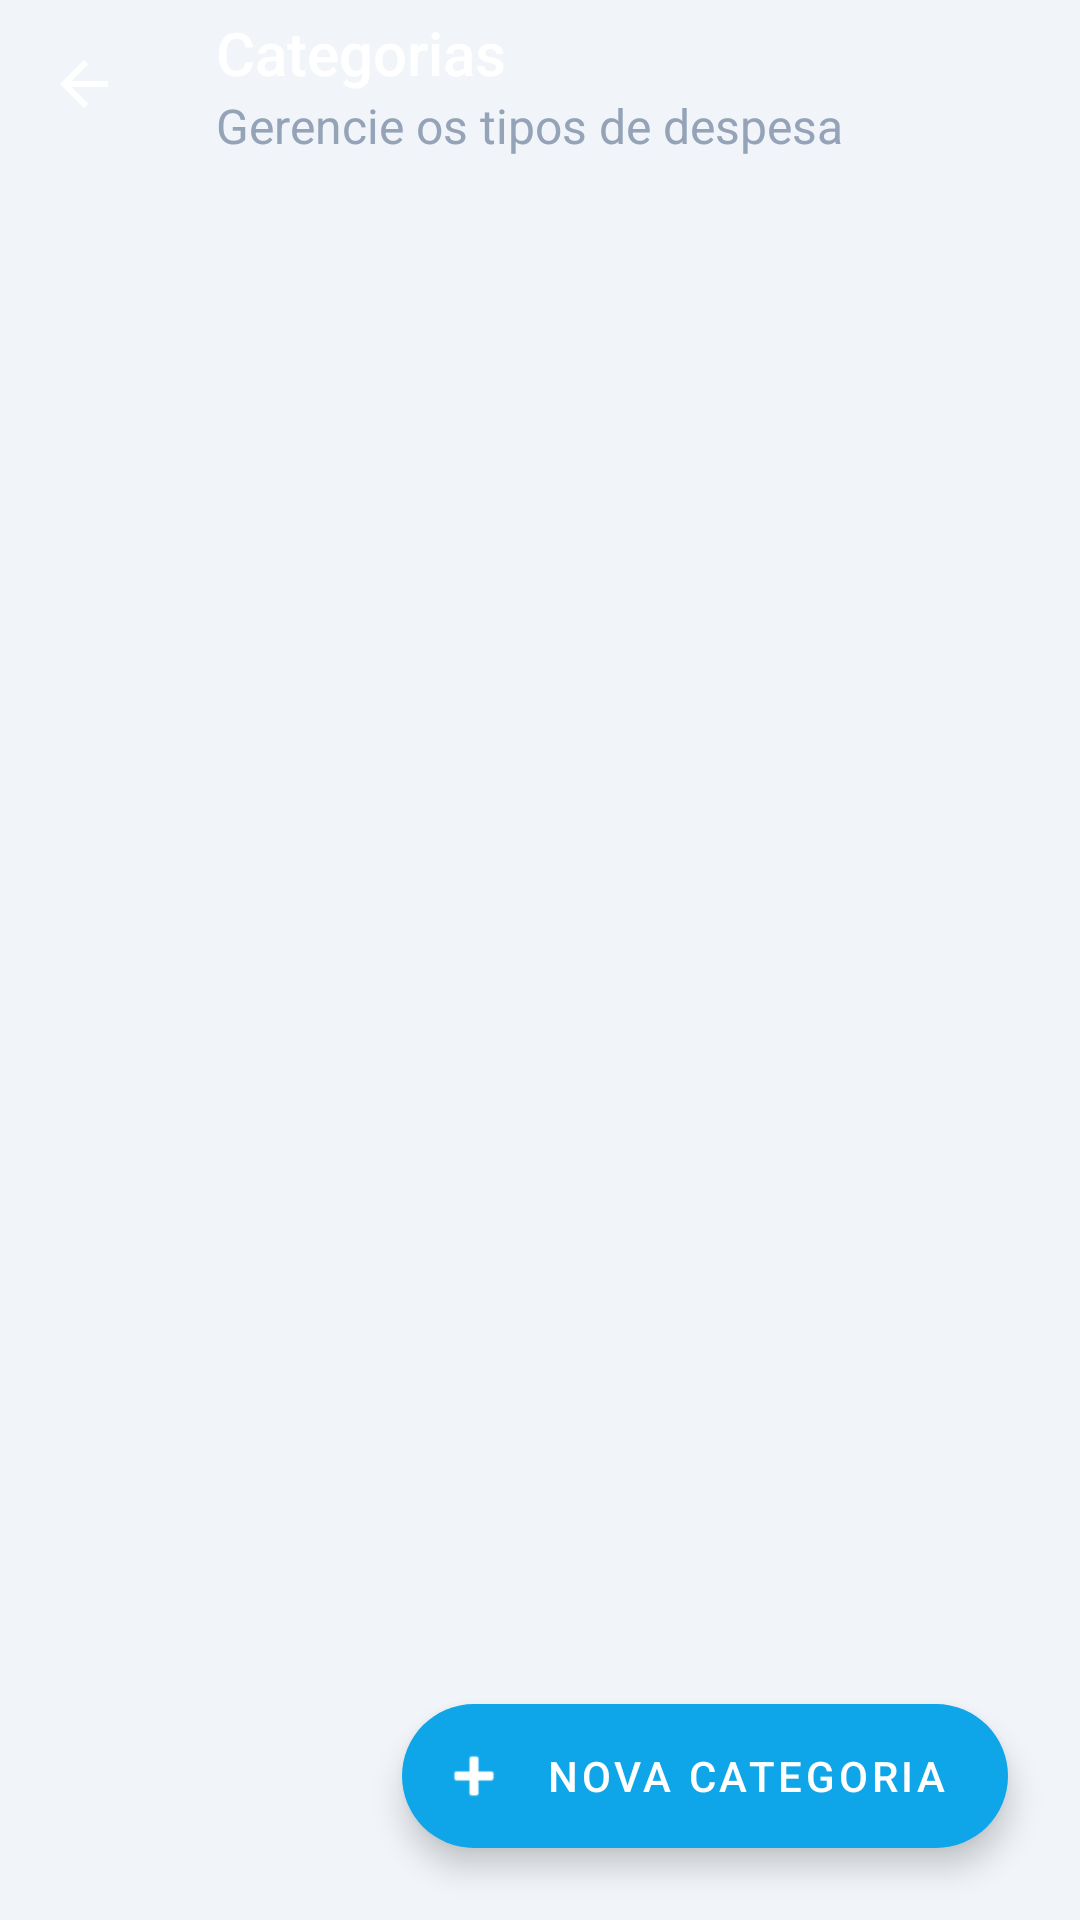

Android layout source for this screen:
<!-- AndroidManifest.xml: application theme Theme.CostControl -->
<!-- res/layout/activity_category_list.xml -->
<?xml version="1.0" encoding="utf-8"?>
<androidx.coordinatorlayout.widget.CoordinatorLayout xmlns:android="http://schemas.android.com/apk/res/android"
    xmlns:app="http://schemas.android.com/apk/res-auto"
    android:layout_width="match_parent"
    android:layout_height="match_parent"
    android:background="@color/backgroundColor">

    <LinearLayout
        android:layout_width="match_parent"
        android:layout_height="match_parent"
        android:orientation="vertical">

        <androidx.appcompat.widget.Toolbar
            android:id="@+id/toolbar"
            style="@style/Widget.CostControl.Toolbar"
            android:layout_width="match_parent"
            android:layout_height="?attr/actionBarSize"
            app:navigationIcon="?attr/homeAsUpIndicator"
            app:subtitle="@string/list_categories_subtitle"
            app:title="Categorias" />

        <FrameLayout
            android:layout_width="match_parent"
            android:layout_height="0dp"
            android:layout_weight="1">

            <androidx.recyclerview.widget.RecyclerView
                android:id="@+id/rvCategories"
                android:layout_width="match_parent"
                android:layout_height="match_parent"
                android:clipToPadding="false"
                android:paddingTop="@dimen/spacing_sm"
                android:paddingBottom="88dp"
                android:overScrollMode="never" />

            <ProgressBar
                android:id="@+id/progressBar"
                android:layout_width="wrap_content"
                android:layout_height="wrap_content"
                android:layout_gravity="center"
                android:indeterminateTint="@color/colorAccent"
                android:visibility="gone" />

            <LinearLayout
                android:id="@+id/emptyStateLayout"
                android:layout_width="wrap_content"
                android:layout_height="wrap_content"
                android:layout_gravity="center"
                android:gravity="center"
                android:orientation="vertical"
                android:padding="@dimen/spacing_xl"
                android:visibility="gone">

                <ImageView
                    android:layout_width="72dp"
                    android:layout_height="72dp"
                    android:alpha="0.5"
                    android:contentDescription="@null"
                    android:src="@drawable/ic_category"
                    app:tint="@color/textColorSecondary" />

                <TextView
                    android:id="@+id/tvEmptyState"
                    android:layout_width="wrap_content"
                    android:layout_height="wrap_content"
                    android:layout_marginTop="@dimen/spacing_md"
                    android:gravity="center"
                    android:text="@string/empty_categories"
                    android:textColor="@color/textColorSecondary"
                    android:textSize="15sp" />
            </LinearLayout>
        </FrameLayout>
    </LinearLayout>

    <com.google.android.material.floatingactionbutton.ExtendedFloatingActionButton
        android:id="@+id/fabAddCategory"
        android:layout_width="wrap_content"
        android:layout_height="wrap_content"
        android:layout_gravity="bottom|end"
        android:layout_margin="@dimen/spacing_lg"
        android:text="@string/fab_add_category"
        android:textColor="@color/white"
        app:backgroundTint="@color/colorAccent"
        app:icon="@android:drawable/ic_input_add"
        app:iconTint="@color/white" />

</androidx.coordinatorlayout.widget.CoordinatorLayout>
<!-- resources referenced by this layout -->
<resources>
  <color name="backgroundColor">#F1F5F9</color>
  <color name="colorAccent">#0EA5E9</color>
  <color name="textColorSecondary">#64748B</color>
  <color name="white">#FFFFFFFF</color>
  <dimen name="spacing_lg">24dp</dimen>
  <dimen name="spacing_md">16dp</dimen>
  <dimen name="spacing_sm">8dp</dimen>
  <dimen name="spacing_xl">32dp</dimen>
  <string name="empty_categories">Nenhuma categoria encontrada.</string>
  <string name="fab_add_category">Nova categoria</string>
  <string name="list_categories_subtitle">Gerencie os tipos de despesa</string>
  <style name="Widget.CostControl.Toolbar" parent="Widget.AppCompat.Toolbar">
          <item name="android:background">@drawable/bg_toolbar_gradient</item>
          <item name="android:elevation">@dimen/toolbar_elevation</item>
          <item name="titleTextColor">@color/white</item>
          <item name="subtitleTextColor">@color/textColorMutedOnPrimary</item>
          <item name="android:theme">@style/ThemeOverlay.CostControl.Toolbar</item>
      </style>
  <style name="Theme.CostControl" parent="Theme.MaterialComponents.DayNight.NoActionBar">
          <item name="colorPrimary">@color/colorPrimary</item>
          <item name="colorPrimaryVariant">@color/colorPrimaryDark</item>
          <item name="colorOnPrimary">@color/white</item>
          <item name="colorSecondary">@color/colorAccent</item>
          <item name="colorSecondaryVariant">@color/colorAccentDark</item>
          <item name="colorOnSecondary">@color/white</item>
          <item name="android:statusBarColor">@color/colorPrimaryDark</item>
          <item name="android:navigationBarColor">@color/backgroundColor</item>
          <item name="android:windowBackground">@color/backgroundColor</item>
          <item name="android:windowLightStatusBar" tools:targetApi="m">false</item>
          <item name="materialButtonStyle">@style/Widget.CostControl.Button.Primary</item>
          <item name="textInputStyle">@style/Widget.CostControl.TextInput</item>
      </style>
  <dimen name="toolbar_elevation">6dp</dimen>
  <color name="textColorMutedOnPrimary">#94A3B8</color>
  <style name="ThemeOverlay.CostControl.Toolbar" parent="ThemeOverlay.AppCompat.Dark.ActionBar">
          <item name="colorControlNormal">@color/white</item>
      </style>
  <color name="colorPrimary">#0F172A</color>
  <color name="colorPrimaryDark">#020617</color>
  <color name="colorAccentDark">#0284C7</color>
  <style name="Widget.CostControl.Button.Primary" parent="Widget.MaterialComponents.Button">
          <item name="android:textColor">@color/white</item>
          <item name="android:textStyle">bold</item>
          <item name="android:textAllCaps">false</item>
          <item name="android:letterSpacing">0</item>
          <item name="cornerRadius">@dimen/radius_md</item>
          <item name="android:minHeight">56dp</item>
          <item name="backgroundTint">@color/colorPrimary</item>
          <item name="elevation">2dp</item>
      </style>
  <style name="Widget.CostControl.TextInput" parent="Widget.MaterialComponents.TextInputLayout.OutlinedBox">
          <item name="boxCornerRadiusTopStart">@dimen/radius_md</item>
          <item name="boxCornerRadiusTopEnd">@dimen/radius_md</item>
          <item name="boxCornerRadiusBottomStart">@dimen/radius_md</item>
          <item name="boxCornerRadiusBottomEnd">@dimen/radius_md</item>
          <item name="boxStrokeColor">@color/input_stroke_color</item>
          <item name="hintTextColor">@color/colorAccent</item>
          <item name="startIconTint">@color/colorAccent</item>
      </style>
  <dimen name="radius_md">14dp</dimen>
</resources>
